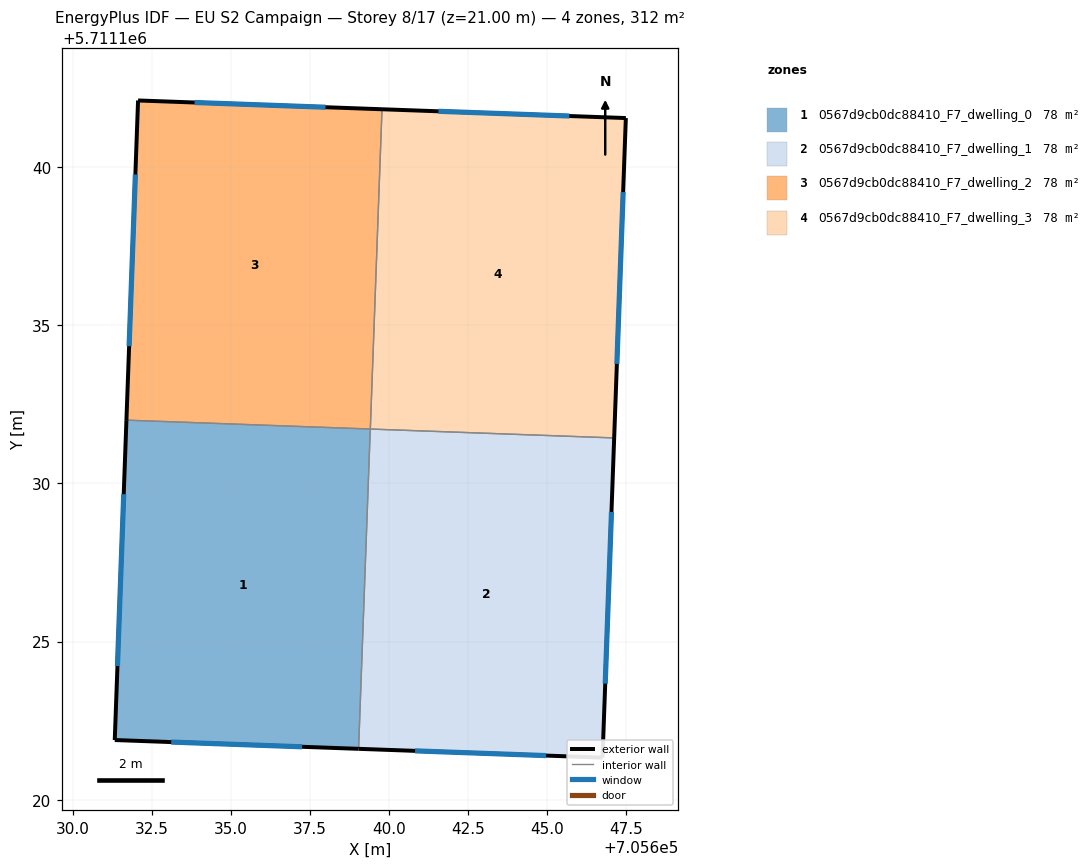
=== STOREY PLAN SPEC (per zone: floor XY polygon, exterior-wall plan segments, windows/doors) ===
zone 1: 0567d9cb0dc88410_F7_dwelling_0  (78.1 m²)
  floor: (705639.04, 5711121.61) (705639.41, 5711131.72) (705631.70, 5711132.00) (705631.33, 5711121.89)
  exterior wall: (705639.04, 5711121.61) – (705631.33, 5711121.89)  [7.7 m]
    window: (705637.26, 5711121.67) – (705633.12, 5711121.82)  [6.7 m²]
  exterior wall: (705631.33, 5711121.89) – (705631.70, 5711132.00)  [10.1 m]
    window: (705631.42, 5711124.23) – (705631.61, 5711129.66)  [8.8 m²]
  interior walls: 2
zone 2: 0567d9cb0dc88410_F7_dwelling_1  (78.1 m²)
  floor: (705646.75, 5711121.33) (705647.12, 5711131.44) (705639.41, 5711131.72) (705639.04, 5711121.61)
  exterior wall: (705646.75, 5711121.33) – (705639.04, 5711121.61)  [7.7 m]
    window: (705644.97, 5711121.39) – (705640.82, 5711121.54)  [6.7 m²]
  exterior wall: (705647.12, 5711131.44) – (705646.75, 5711121.33)  [10.1 m]
    window: (705647.03, 5711129.10) – (705646.84, 5711123.67)  [8.8 m²]
  interior walls: 2
zone 3: 0567d9cb0dc88410_F7_dwelling_2  (78.1 m²)
  floor: (705639.41, 5711131.72) (705639.78, 5711141.83) (705632.07, 5711142.11) (705631.70, 5711132.00)
  exterior wall: (705632.07, 5711142.11) – (705639.78, 5711141.83)  [7.7 m]
    window: (705633.85, 5711142.04) – (705638.00, 5711141.89)  [6.7 m²]
  exterior wall: (705631.70, 5711132.00) – (705632.07, 5711142.11)  [10.1 m]
    window: (705631.79, 5711134.34) – (705631.98, 5711139.77)  [8.8 m²]
  interior walls: 2
zone 4: 0567d9cb0dc88410_F7_dwelling_3  (78.1 m²)
  floor: (705647.12, 5711131.44) (705647.49, 5711141.55) (705639.78, 5711141.83) (705639.41, 5711131.72)
  exterior wall: (705639.78, 5711141.83) – (705647.49, 5711141.55)  [7.7 m]
    window: (705641.56, 5711141.76) – (705645.70, 5711141.61)  [6.7 m²]
  exterior wall: (705647.49, 5711141.55) – (705647.12, 5711131.44)  [10.1 m]
    window: (705647.40, 5711139.21) – (705647.21, 5711133.78)  [8.8 m²]
  interior walls: 2

=== DERIVED (storey summary) ===
Building: EU S2 Campaign
Storey: 8 of 17  (floor level z = 21.00 m)
Storey gross floor area: 312.2 m²
Zones on this storey: 4
  - 0567d9cb0dc88410_F7_dwelling_0: floor 78.1 m²; exterior wall 17.8 m (53.5 m²); 2 window(s) 15.4 m²; WWR 28.8%
  - 0567d9cb0dc88410_F7_dwelling_1: floor 78.1 m²; exterior wall 17.8 m (53.5 m²); 2 window(s) 15.4 m²; WWR 28.8%
  - 0567d9cb0dc88410_F7_dwelling_2: floor 78.1 m²; exterior wall 17.8 m (53.5 m²); 2 window(s) 15.4 m²; WWR 28.8%
  - 0567d9cb0dc88410_F7_dwelling_3: floor 78.1 m²; exterior wall 17.8 m (53.5 m²); 2 window(s) 15.4 m²; WWR 28.8%
Zone adjacency (shared interzone walls):
  - 0567d9cb0dc88410_F7_dwelling_0 ↔ 0567d9cb0dc88410_F7_dwelling_1
  - 0567d9cb0dc88410_F7_dwelling_0 ↔ 0567d9cb0dc88410_F7_dwelling_2
  - 0567d9cb0dc88410_F7_dwelling_1 ↔ 0567d9cb0dc88410_F7_dwelling_3
  - 0567d9cb0dc88410_F7_dwelling_2 ↔ 0567d9cb0dc88410_F7_dwelling_3